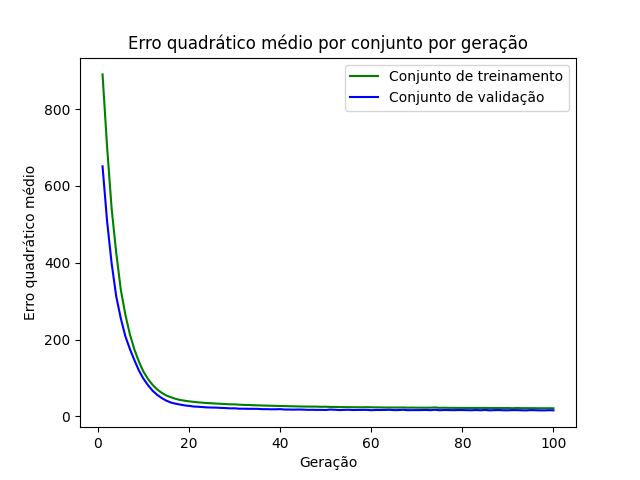

Values plotted in this chart, from the file beside it:
epoch, loss_train, loss_val
1, 890.1, 650.9
2, 701.2, 507.9
3, 540.2, 398
4, 426.3, 312.8
5, 330.5, 255.6
6, 265.3, 209.2
7, 213.9, 175.6
8, 174, 146.3
9, 142.2, 119
10, 116.2, 97.91
11, 97.31, 81.09
12, 81.97, 66.97
13, 70.24, 56.26
14, 61.51, 47.86
15, 54.6, 41.17
16, 50.18, 36.33
17, 46.04, 33.29
18, 43.06, 31.07
19, 41.13, 28.87
20, 39.36, 27.59
21, 38.07, 25.9
22, 36.79, 25.32
23, 35.81, 24.44
24, 34.97, 23.6
25, 34.29, 23.23
26, 33.5, 23.05
27, 32.96, 22.34
28, 32.22, 21.89
29, 31.68, 21.15
30, 31.57, 21.28
31, 30.75, 20.19
32, 30.11, 20.23
33, 30, 19.94
34, 29.33, 19.92
35, 29.04, 19.87
36, 28.51, 19.06
37, 28.27, 19.04
38, 27.88, 18.67
39, 27.63, 18.76
40, 27.27, 19.14
41, 26.98, 18.03
42, 26.71, 18.06
43, 26.36, 17.82
44, 26.16, 18.09
45, 25.89, 17.89
46, 25.71, 17.27
47, 25.69, 17.38
48, 25.57, 17.18
49, 25.19, 17.18
50, 25.37, 16.89
51, 24.81, 18.02
52, 24.85, 17.56
53, 24.4, 16.6
54, 24.38, 17.15
55, 24.27, 17.41
56, 24.1, 16.82
57, 23.97, 17.02
58, 23.92, 17.11
59, 24.19, 17.23
60, 23.9, 16.33
... 40 more rows
